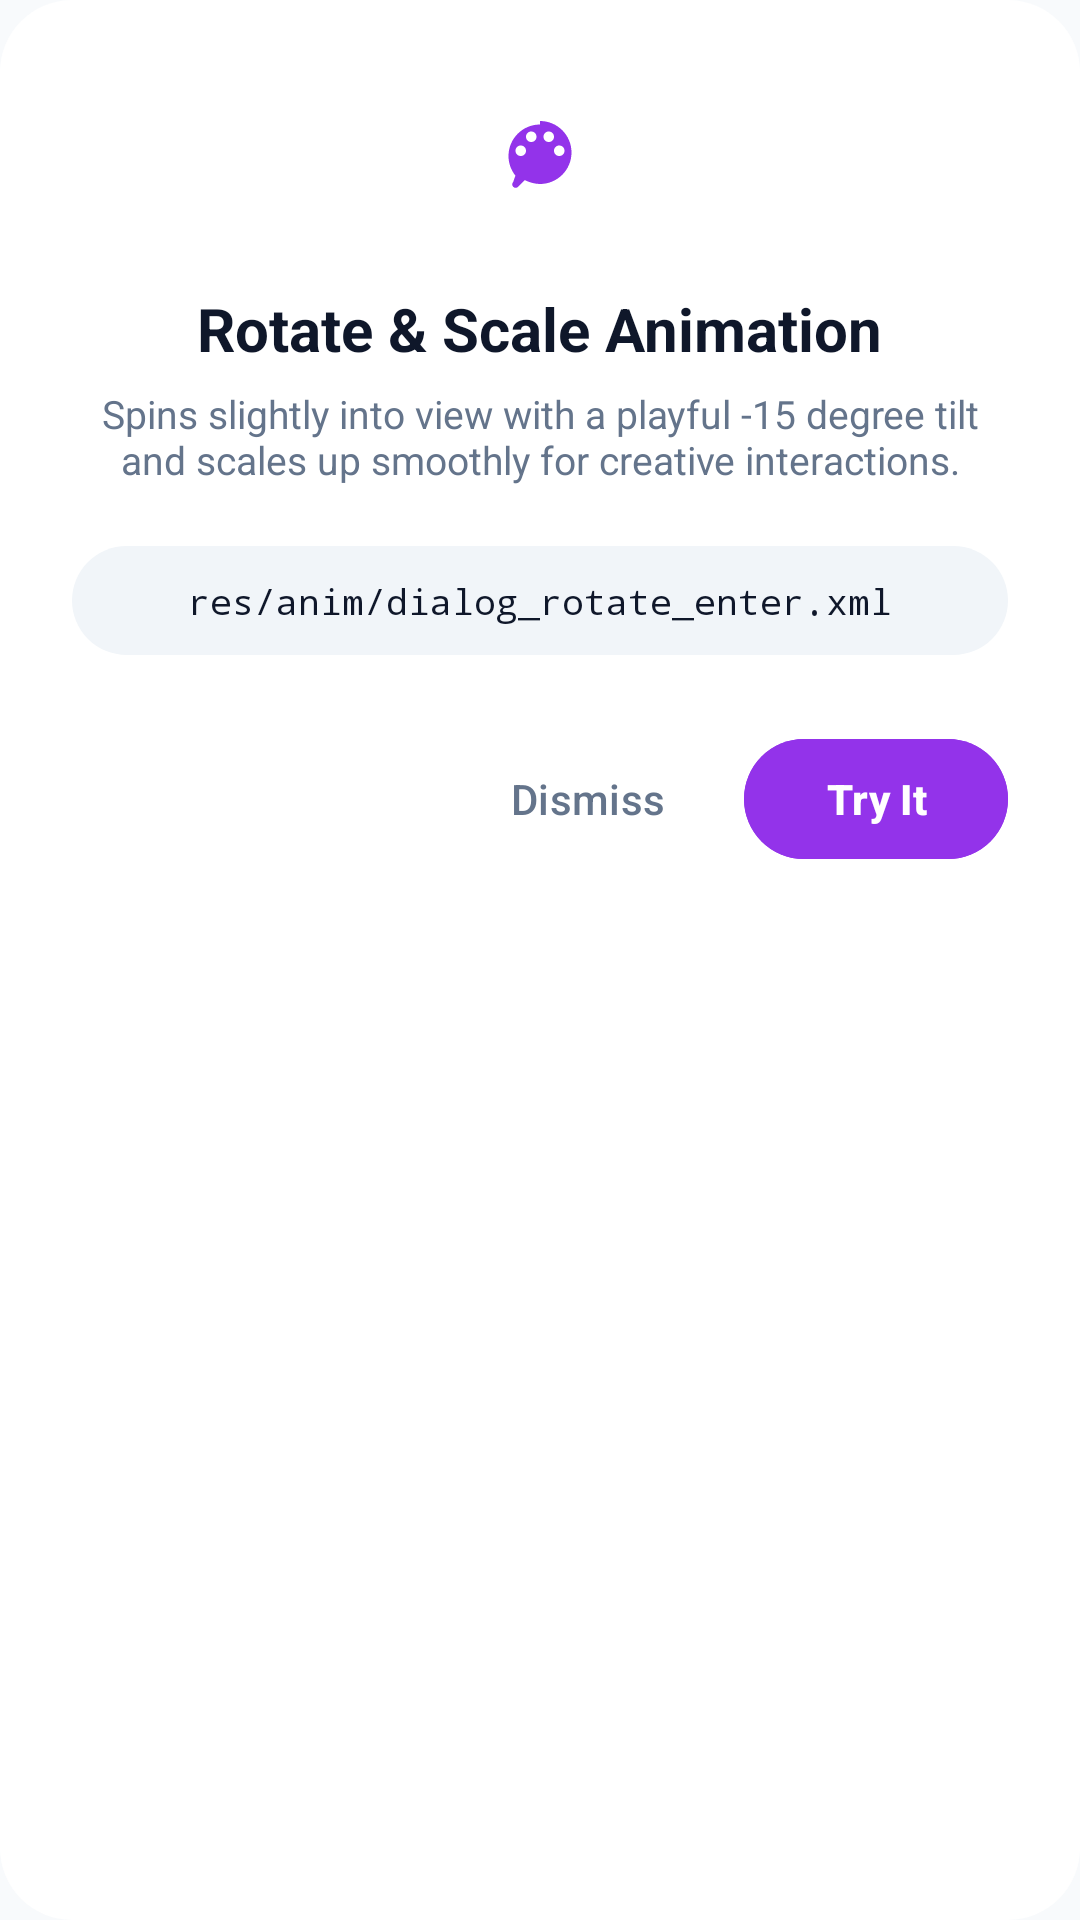

Produce the Android XML layout that renders to this screen, including the resource entries it uses.
<!-- AndroidManifest.xml: application theme AppTheme -->
<!-- res/layout/dialog_anim_rotate.xml -->
<?xml version="1.0" encoding="utf-8"?>
<LinearLayout xmlns:android="http://schemas.android.com/apk/res/android"
    xmlns:app="http://schemas.android.com/apk/res-auto"
    android:layout_width="match_parent"
    android:layout_height="wrap_content"
    android:orientation="vertical"
    android:background="@drawable/bg_dialog_surface"
    android:padding="24dp">

    <FrameLayout
        android:layout_width="56dp"
        android:layout_height="56dp"
        android:layout_gravity="center_horizontal"
        android:background="@drawable/bg_circle_container"
        android:backgroundTint="#FAF5FF"
        android:layout_marginBottom="16dp">

        <ImageView
            android:layout_width="28dp"
            android:layout_height="28dp"
            android:layout_gravity="center"
            android:src="@drawable/ic_palette"
            app:tint="#9333EA" />
    </FrameLayout>

    <TextView
        android:layout_width="wrap_content"
        android:layout_height="wrap_content"
        android:layout_gravity="center_horizontal"
        android:text="Rotate &amp; Scale Animation"
        android:textColor="@color/colorTextPrimary"
        android:textSize="20sp"
        android:textStyle="bold"
        android:layout_marginBottom="6dp" />

    <TextView
        android:layout_width="wrap_content"
        android:layout_height="wrap_content"
        android:layout_gravity="center_horizontal"
        android:gravity="center"
        android:text="Spins slightly into view with a playful -15 degree tilt and scales up smoothly for creative interactions."
        android:textColor="@color/colorTextSecondary"
        android:textSize="13sp"
        android:layout_marginBottom="20dp" />

    
    <LinearLayout
        android:layout_width="match_parent"
        android:layout_height="wrap_content"
        android:orientation="horizontal"
        android:gravity="center"
        android:background="@drawable/bg_badge_rounded"
        android:backgroundTint="@color/colorSurfaceVariant"
        android:padding="10dp"
        android:layout_marginBottom="24dp">

        <TextView
            android:layout_width="wrap_content"
            android:layout_height="wrap_content"
            android:text="res/anim/dialog_rotate_enter.xml"
            android:textColor="@color/colorTextPrimary"
            android:textSize="12sp"
            android:fontFamily="monospace" />
    </LinearLayout>

    <LinearLayout
        android:layout_width="match_parent"
        android:layout_height="wrap_content"
        android:orientation="horizontal"
        android:gravity="end">

        <com.google.android.material.button.MaterialButton
            android:id="@+id/btn_rotate_dismiss"
            style="@style/Widget.Material3.Button.TextButton"
            android:layout_width="wrap_content"
            android:layout_height="48dp"
            android:text="Dismiss"
            android:textColor="@color/colorTextSecondary"
            android:layout_marginEnd="8dp" />

        <com.google.android.material.button.MaterialButton
            android:id="@+id/btn_rotate_confirm"
            android:layout_width="wrap_content"
            android:layout_height="48dp"
            android:text="Try It"
            android:textStyle="bold"
            android:backgroundTint="#9333EA"
            android:textColor="@color/colorOnPrimary" />
    </LinearLayout>
</LinearLayout>
<!-- resources referenced by this layout -->
<resources>
  <color name="colorOnPrimary">#FFFFFF</color>
  <color name="colorSurfaceVariant">#F1F5F9</color>
  <color name="colorTextPrimary">#0F172A</color>
  <color name="colorTextSecondary">#64748B</color>
  <!-- drawable bg_badge_rounded (drawable) -->
  <?xml version="1.0" encoding="utf-8"?>
  <shape xmlns:android="http://schemas.android.com/apk/res/android"
      android:shape="rectangle">
      <solid android:color="@color/colorSurfaceVariant" />
      <corners android:radius="100dp" />
  </shape>
  <!-- drawable bg_dialog_surface (drawable) -->
  <?xml version="1.0" encoding="utf-8"?>
  <shape xmlns:android="http://schemas.android.com/apk/res/android"
      android:shape="rectangle">
      <solid android:color="@color/colorSurface" />
      <corners android:radius="24dp" />
  </shape>
  <!-- drawable ic_palette (drawable) -->
  <vector xmlns:android="http://schemas.android.com/apk/res/android"
      android:width="24dp"
      android:height="24dp"
      android:viewportWidth="24"
      android:viewportHeight="24">
    <path
        android:fillColor="@color/colorPurple"
        android:pathData="M12,3c-4.97,0 -9,4.03 -9,9 0,2.12 0.74,4.07 1.97,5.61L4.35,19.4c-0.39,0.39 -0.39,1.02 0,1.41 0.39,0.39 1.02,0.39 1.41,0l1.9,-1.9C9.22,19.61 10.57,20 12,20c4.97,0 9,-4.03 9,-9s-4.03,-9 -9,-9zm-5.5,9c-0.83,0 -1.5,-0.67 -1.5,-1.5S5.67,9 6.5,9 8,9.67 8,10.5 7.33,12 6.5,12zm3,-4C8.67,8 8,7.33 8,6.5S8.67,5 9.5,5s1.5,0.67 1.5,1.5S10.33,8 9.5,8zm5,0c-0.83,0 -1.5,-0.67 -1.5,-1.5S13.67,5 14.5,5s1.5,0.67 1.5,1.5S15.33,8 14.5,8zm3,4c-0.83,0 -1.5,-0.67 -1.5,-1.5S16.67,9 17.5,9s1.5,0.67 1.5,1.5 -0.67,1.5 -1.5,1.5z"/>
  </vector>
  <style name="AppTheme" parent="Theme.Material3.Light.NoActionBar">
  		<item name="colorPrimary">@color/colorPrimary</item>
  		<item name="colorPrimaryDark">@color/colorPrimaryDark</item>
  		<item name="colorAccent">@color/colorAccent</item>
  		<item name="android:windowBackground">@color/colorBackground</item>
  		<item name="android:colorBackground">@color/colorBackground</item>
  		<item name="android:statusBarColor">@android:color/transparent</item>
  		<item name="android:navigationBarColor">@android:color/transparent</item>
  		<item name="android:windowLightStatusBar">true</item>
  		<item name="android:windowLightNavigationBar">true</item>
  		<item name="materialAlertDialogTheme">@style/CustomMaterialAlertDialogTheme</item>
  	</style>
  <color name="colorSurface">#FFFFFF</color>
  <color name="colorPurple">#8B5CF6</color>
  <color name="colorPrimary">#4F46E5</color>
  <color name="colorPrimaryDark">#4338CA</color>
  <color name="colorAccent">#4F46E5</color>
  <color name="colorBackground">#F8FAFC</color>
  <style name="CustomMaterialAlertDialogTheme" parent="ThemeOverlay.Material3.MaterialAlertDialog">
  		<item name="shapeAppearanceOverlay">@style/ShapeAppearance.Dialog.Rounded</item>
  		<item name="colorSurface">@color/colorSurface</item>
  		<item name="android:backgroundDimAmount">0.5</item>
  	</style>
  <style name="ShapeAppearance.Dialog.Rounded" parent="">
  		<item name="cornerSize">24dp</item>
  	</style>
</resources>
